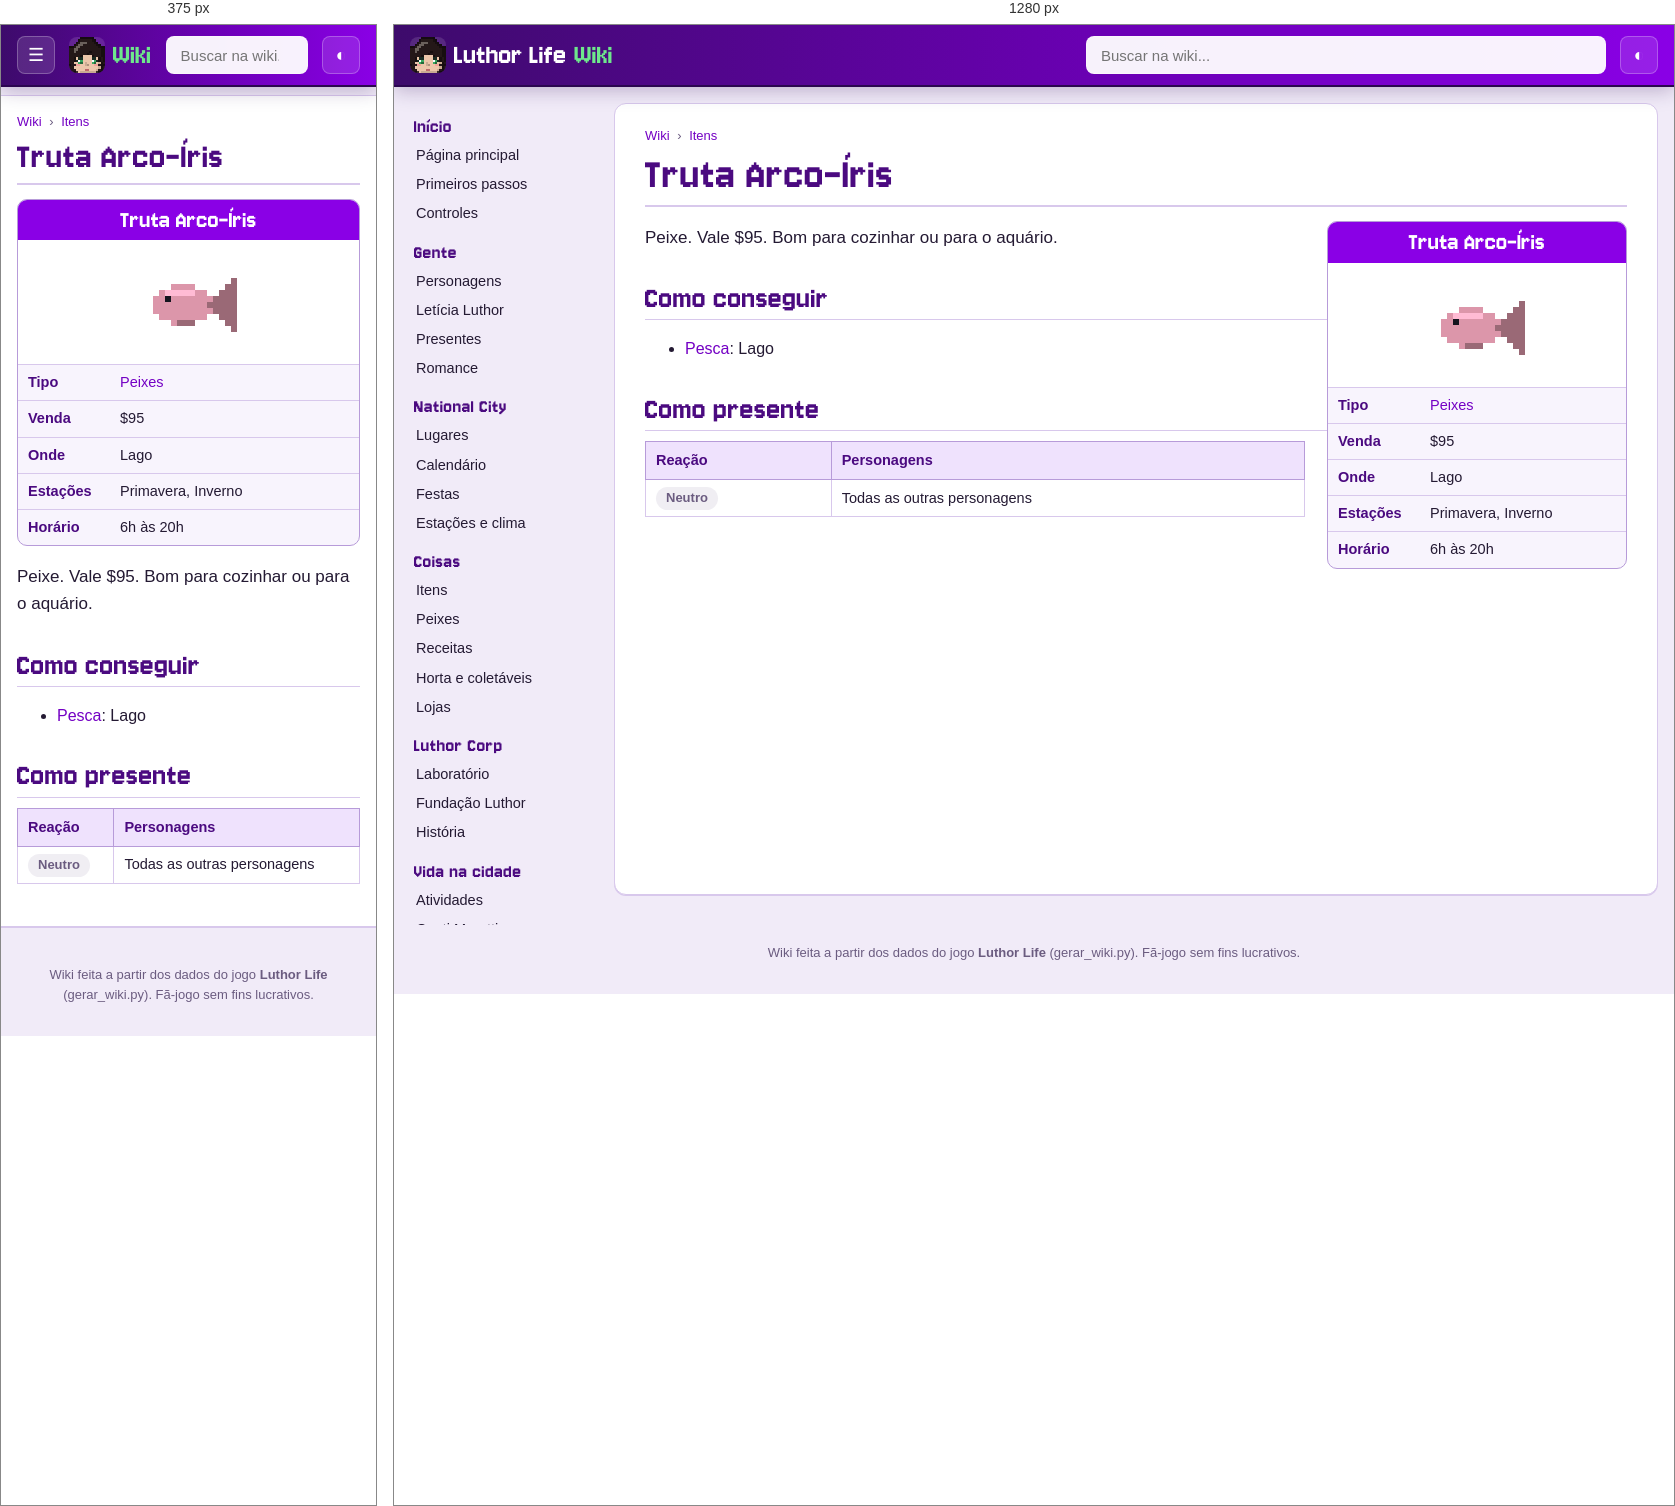
Rendered at 375 px and 1280 px, left to right.

<!-- file: item-truta.html -->
<!doctype html>
<html lang="pt-BR">
<head>
<meta charset="utf-8">
<meta name="viewport" content="width=device-width, initial-scale=1">
<title>Truta Arco-Íris · Wiki Luthor Life</title>
<meta name="description" content="Peixe. Vale $95. Bom para cozinhar ou para o aquário.">
<link rel="icon" href="../img/logo.png">
<link rel="preconnect" href="https://fonts.googleapis.com">
<link href="https://fonts.googleapis.com/css2?family=Nunito:wght@400;600;700;800&amp;display=swap" rel="stylesheet">
<link rel="stylesheet" href="wiki.css">
<script>try{var t=localStorage.getItem("wiki-tema");if(t)document.documentElement.dataset.theme=t}catch(e){}</script>
</head>
<body>
<header class="topo">
  <button class="menu" aria-label="Abrir o menu">☰</button>
  <a class="marca" href="index.html"><img src="img/cabecas/leticia.png" alt="" width="32" height="32"><span>Luthor Life</span><em>Wiki</em></a>
  <div class="busca">
    <input type="search" placeholder="Buscar na wiki..." aria-label="Buscar na wiki" autocomplete="off">
    <ul class="resultados" hidden></ul>
  </div>
  <button class="tema" aria-label="Trocar tema claro/escuro">◐</button>
</header>
<div class="corpo">
  <nav class="lateral"><h3>Início</h3><ul><li><a href="index.html">Página principal</a></li><li><a href="guia.html">Primeiros passos</a></li><li><a href="controles.html">Controles</a></li></ul><h3>Gente</h3><ul><li><a href="personagens.html">Personagens</a></li><li><a href="leticia.html">Letícia Luthor</a></li><li><a href="presentes.html">Presentes</a></li><li><a href="romance.html">Romance</a></li></ul><h3>National City</h3><ul><li><a href="lugares.html">Lugares</a></li><li><a href="calendario.html">Calendário</a></li><li><a href="festas.html">Festas</a></li><li><a href="estacoes.html">Estações e clima</a></li></ul><h3>Coisas</h3><ul><li><a href="itens.html">Itens</a></li><li><a href="peixes.html">Peixes</a></li><li><a href="receitas.html">Receitas</a></li><li><a href="horta.html">Horta e coletáveis</a></li><li><a href="lojas.html">Lojas</a></li></ul><h3>Luthor Corp</h3><ul><li><a href="laboratorio.html">Laboratório</a></li><li><a href="fundacao.html">Fundação Luthor</a></li><li><a href="historia.html">História</a></li></ul><h3>Vida na cidade</h3><ul><li><a href="atividades.html">Atividades</a></li><li><a href="hospital.html">Conti Moretti</a></li><li><a href="habilidades.html">Habilidades</a></li><li><a href="conquistas.html">Conquistas</a></li></ul><h3>Ferramentas</h3><ul><li><a href="#" id="aleatoria">Página aleatória</a></li><li><a href="../index.html">Site do jogo</a></li><li><a href="https://github.com/LuthorW/Luthor-Life">Código no GitHub</a></li></ul></nav>
  <main class="artigo">
    <nav class="trilha"><a href="index.html">Wiki</a> <span>›</span> <a href="itens.html">Itens</a></nav>
    <h1>Truta Arco-Íris</h1>
<aside class="infobox coisa"><div class="ib-titulo">Truta Arco-Íris</div><div class="ib-icone"><img class="ico grande" src="img/itens/truta.png" alt="" width="96" height="96" loading="lazy"></div><table><tr><th>Tipo</th><td><a href="itens.html#fish">Peixes</a></td></tr><tr><th>Venda</th><td>$95</td></tr><tr><th>Onde</th><td>Lago</td></tr><tr><th>Estações</th><td>Primavera, Inverno</td></tr><tr><th>Horário</th><td>6h às 20h</td></tr></table></aside>
<p class="lead">Peixe. Vale $95. Bom para cozinhar ou para o aquário.</p>
<h2>Como conseguir</h2><ul><li><a href="peixes.html">Pesca</a>: Lago</li></ul>
<h2>Como presente</h2><div class="tabela"><table class="wikitable"><thead><tr><th>Reação</th><th>Personagens</th></tr></thead><tbody><tr><td><span class="gosto neutral">Neutro</span></td><td>Todas as outras personagens</td></tr></tbody></table></div>
  </main>
</div>
<footer class="rodape">Wiki feita a partir dos dados do jogo <b>Luthor Life</b> (gerar_wiki.py). Fã-jogo sem fins lucrativos.</footer>
<script src="busca.js"></script>
<script src="wiki.js"></script>
</body>
</html>


/* @media block from wiki.css */
@media (max-width: 900px) {
  .menu { display: block; }
  .marca span { display: none; }
  .lateral {
    position: fixed; top: 60px; left: 0; bottom: 0; z-index: 15; width: 260px; max-height: none;
    background: var(--lateral); border-right: 1px solid var(--linha-forte);
    transform: translateX(-100%); transition: transform .2s;
  }
  body.menu-aberto .lateral { transform: none; box-shadow: 10px 0 30px rgba(0,0,0,.3); }
  .artigo { margin: 10px 0 20px; padding: 16px 16px 26px; border-radius: 0; border-left: 0; border-right: 0; }
  h1 { font-size: 38px; }
  .infobox, .infobox.festa { float: none; width: 100%; margin: 0 0 16px; }
  .infobox .retrato { max-width: 320px; margin: 0 auto; }
  .lugar { flex-direction: column; }
  .lugar .foto { flex: none; width: 100%; }
  .duas, .romances { grid-template-columns: 1fr; }
  .banner { flex-direction: column; }
  .banner img { width: 100%; }
  .calendario { grid-template-columns: repeat(7, minmax(0, 1fr)); gap: 2px; }
  .dia { min-height: 64px; padding: 2px; font-size: 10.5px; }
  .ev .cab { display: none; }
  .ev.semana { display: none; }
}

/* @media block from wiki.css */
@media (min-width: 901px) { .lateral { background: transparent; } }